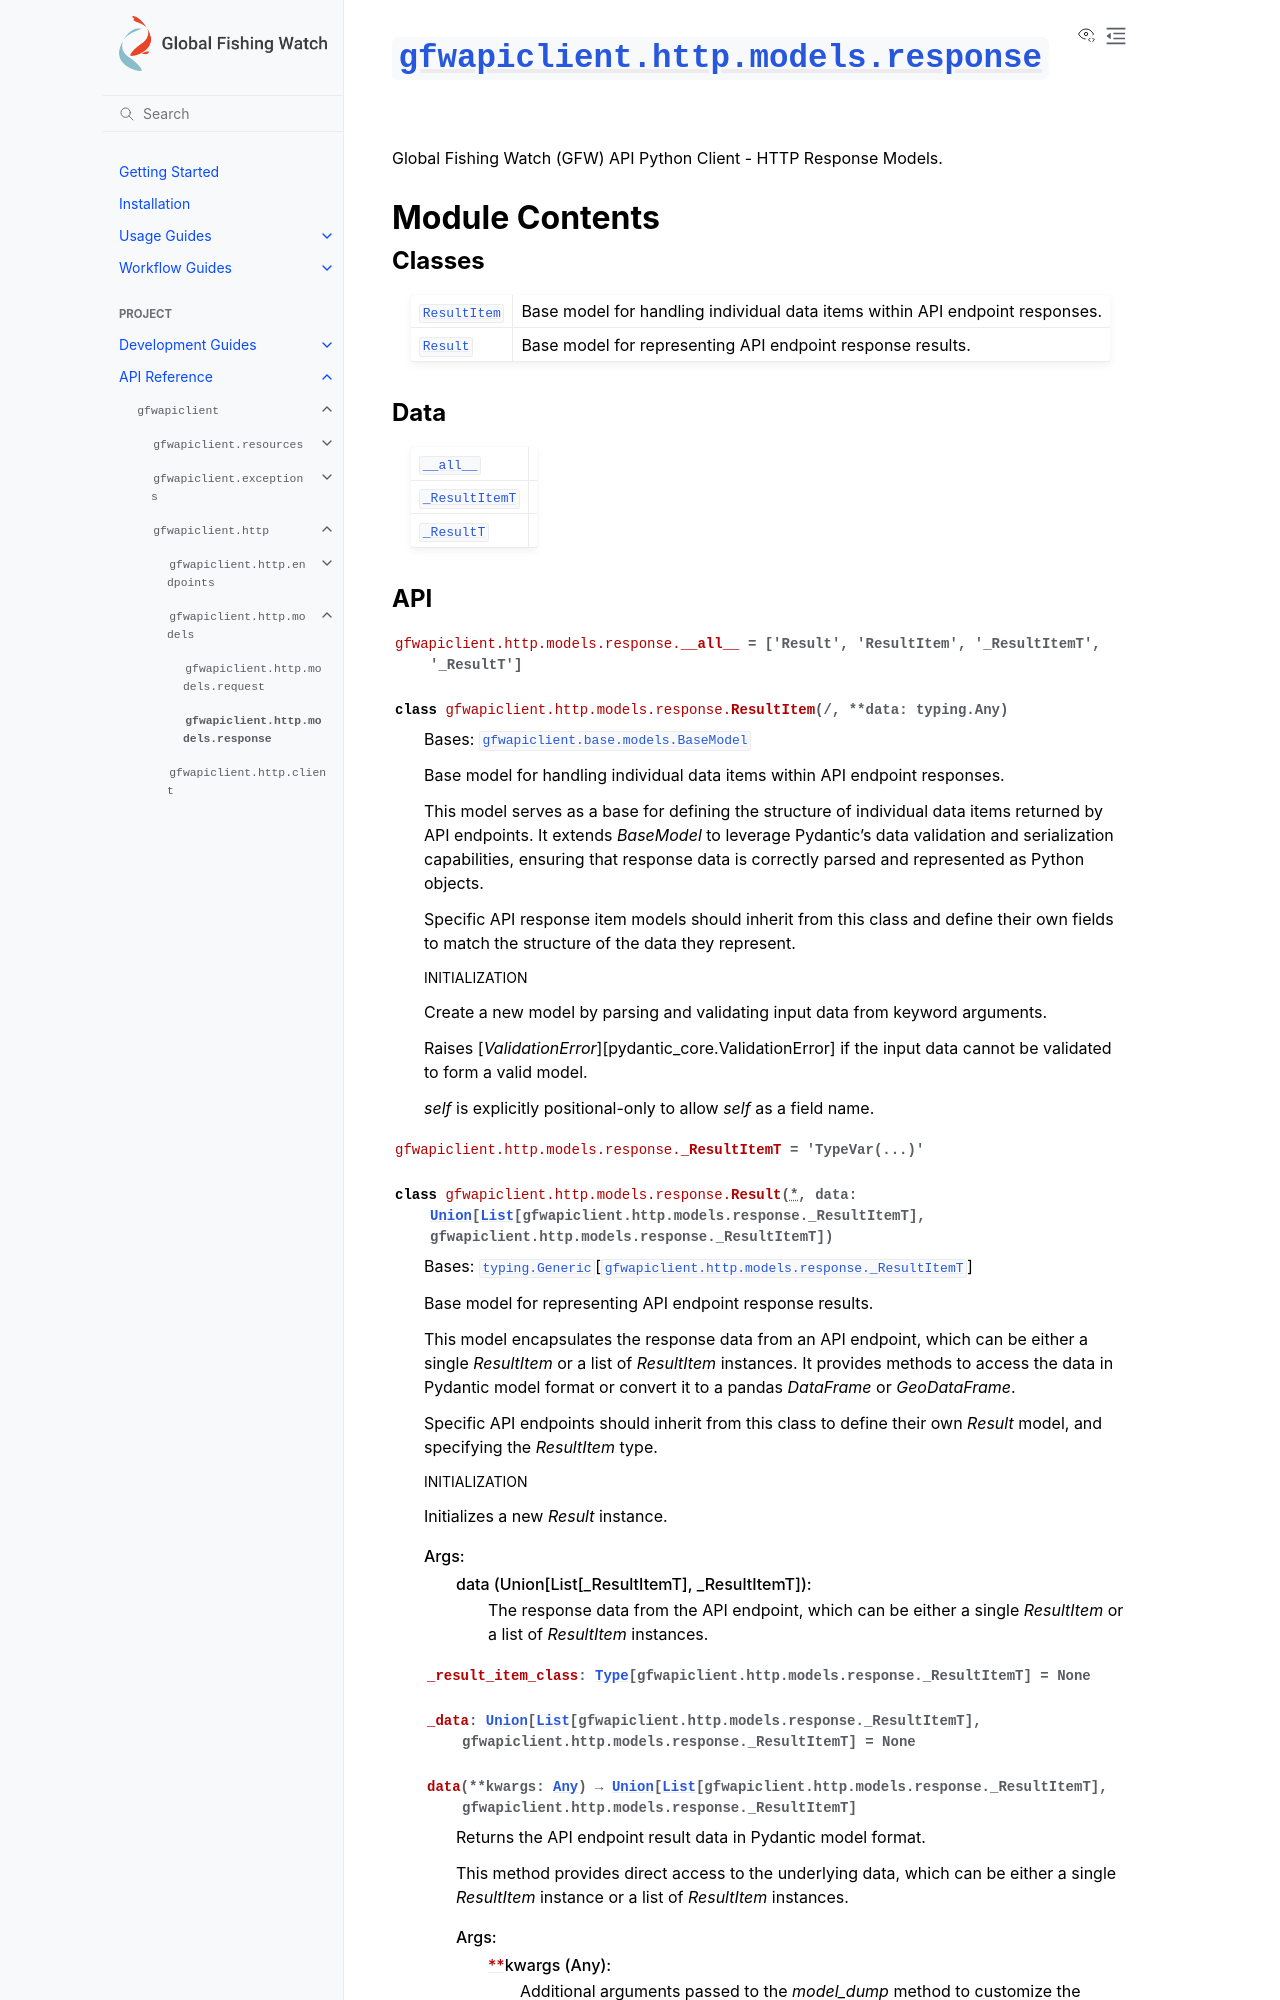

repository: GlobalFishingWatch/gfw-api-python-client · page: apidocs/gfwapiclient/gfwapiclient.http.models.response.html · generator: sphinx

:py:mod:`gfwapiclient.http.models.response`
===========================================

.. py:module:: gfwapiclient.http.models.response

.. autodoc2-docstring:: gfwapiclient.http.models.response
   :allowtitles:

Module Contents
---------------

Classes
~~~~~~~

.. list-table::
   :class: autosummary longtable
   :align: left

   * - :py:obj:`ResultItem <gfwapiclient.http.models.response.ResultItem>`
     - .. autodoc2-docstring:: gfwapiclient.http.models.response.ResultItem
          :summary:
   * - :py:obj:`Result <gfwapiclient.http.models.response.Result>`
     - .. autodoc2-docstring:: gfwapiclient.http.models.response.Result
          :summary:

Data
~~~~

.. list-table::
   :class: autosummary longtable
   :align: left

   * - :py:obj:`__all__ <gfwapiclient.http.models.response.__all__>`
     - .. autodoc2-docstring:: gfwapiclient.http.models.response.__all__
          :summary:
   * - :py:obj:`_ResultItemT <gfwapiclient.http.models.response._ResultItemT>`
     - .. autodoc2-docstring:: gfwapiclient.http.models.response._ResultItemT
          :summary:
   * - :py:obj:`_ResultT <gfwapiclient.http.models.response._ResultT>`
     - .. autodoc2-docstring:: gfwapiclient.http.models.response._ResultT
          :summary:
